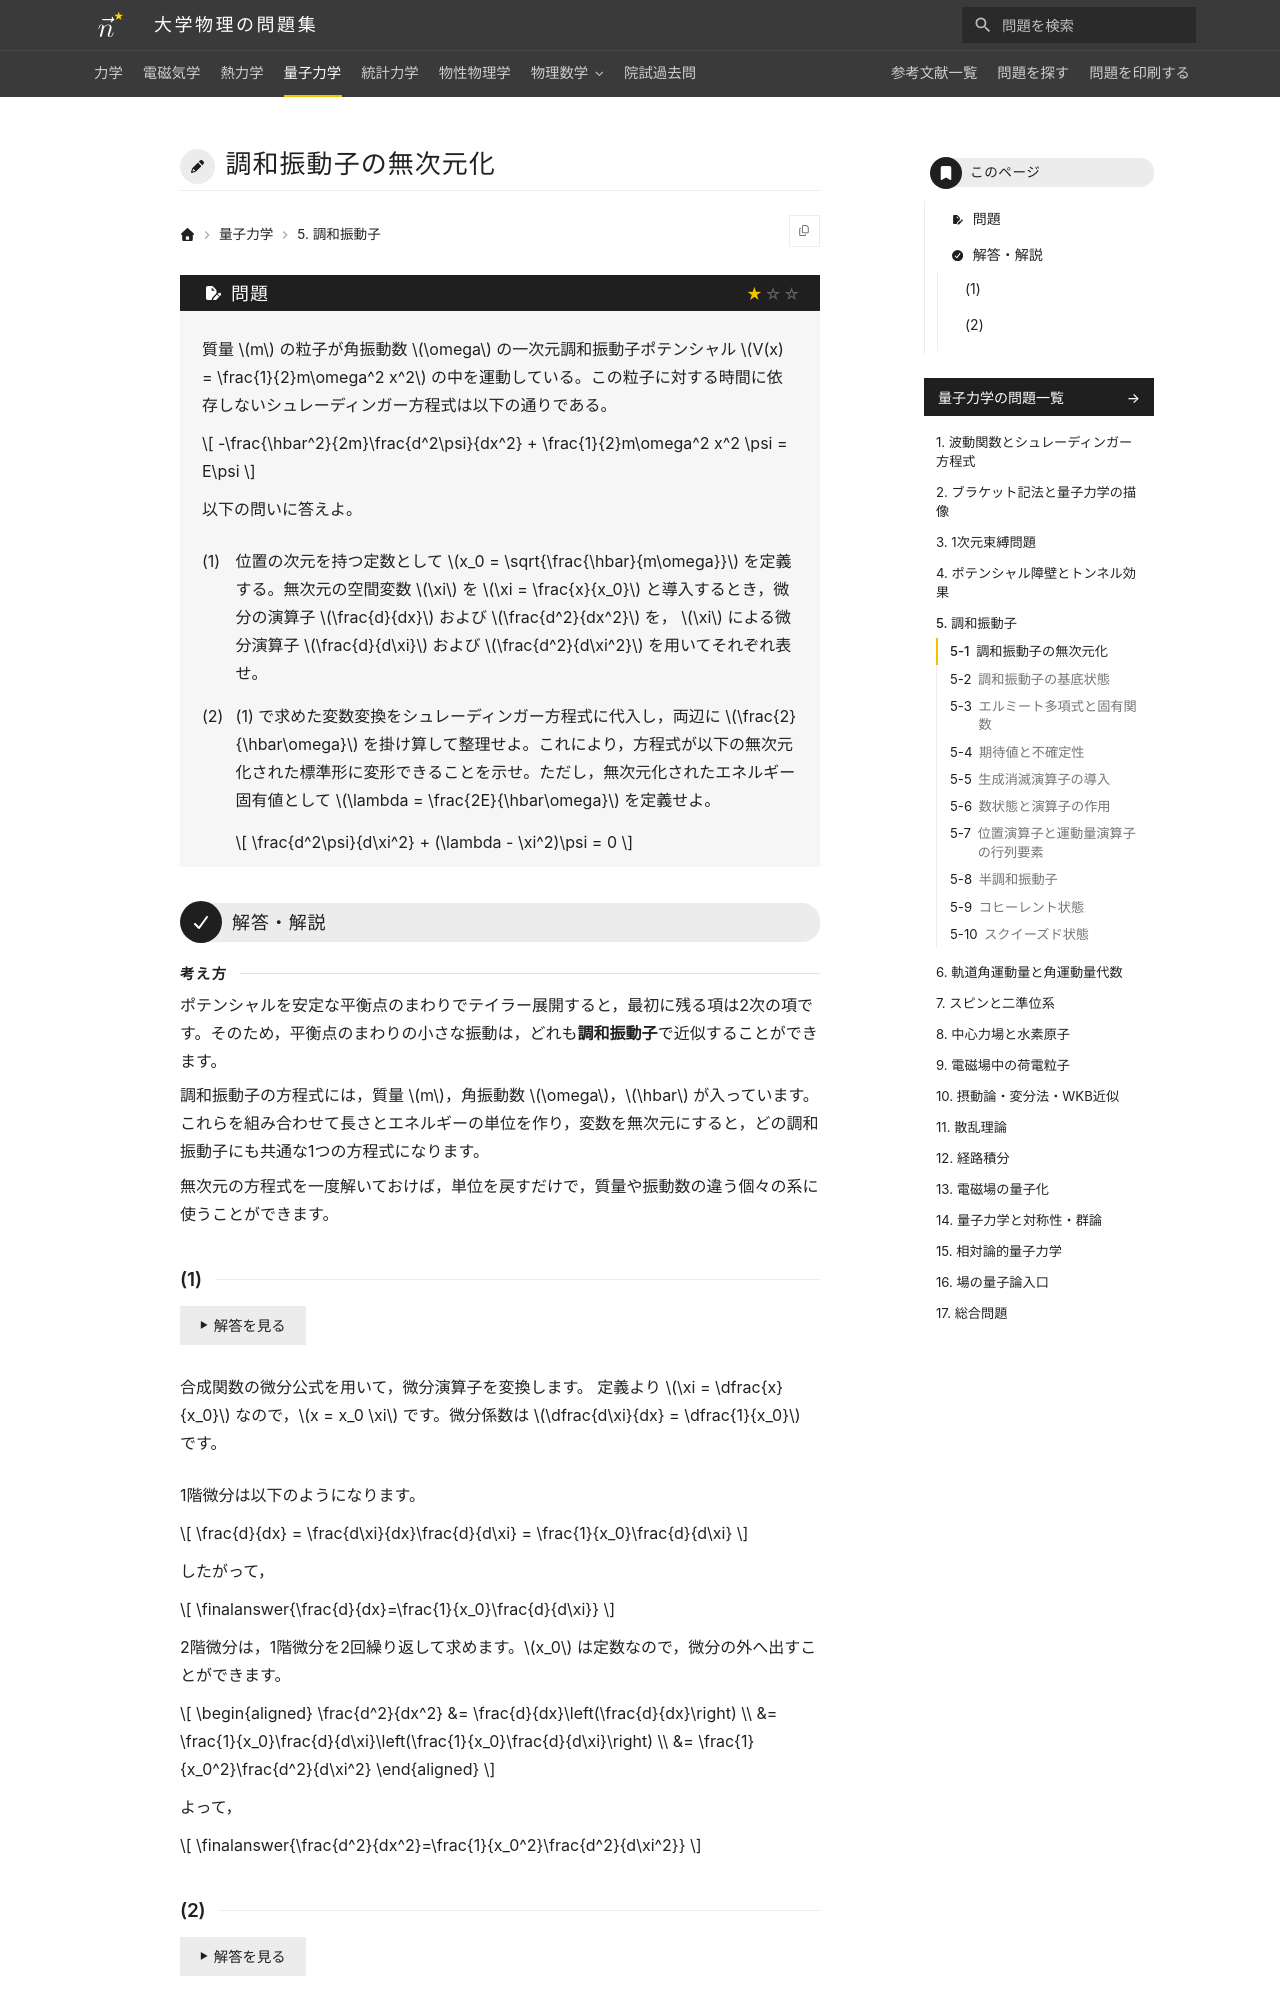

repository: Nanana-2/physics-site · page: 04quantum_mechanics/05/05_010/index.html · generator: mkdocs

---
tags:
  - 基本
---

# 調和振動子の無次元化

## 問題

質量 $m$ の粒子が角振動数 $\omega$ の一次元調和振動子ポテンシャル $V(x) = \frac{1}{2}m\omega^2 x^2$ の中を運動している。この粒子に対する時間に依存しないシュレーディンガー方程式は以下の通りである。

$$
-\frac{\hbar^2}{2m}\frac{d^2\psi}{dx^2} + \frac{1}{2}m\omega^2 x^2 \psi = E\psi
$$

以下の問いに答えよ。

(1) 位置の次元を持つ定数として $x_0 = \sqrt{\frac{\hbar}{m\omega}}$ を定義する。無次元の空間変数 $\xi$ を $\xi = \frac{x}{x_0}$ と導入するとき，微分の演算子 $\frac{d}{dx}$ および $\frac{d^2}{dx^2}$ を， $\xi$ による微分演算子 $\frac{d}{d\xi}$ および $\frac{d^2}{d\xi^2}$ を用いてそれぞれ表せ。

(2) (1) で求めた変数変換をシュレーディンガー方程式に代入し，両辺に $\frac{2}{\hbar\omega}$ を掛け算して整理せよ。これにより，方程式が以下の無次元化された標準形に変形できることを示せ。ただし，無次元化されたエネルギー固有値として $\lambda = \frac{2E}{\hbar\omega}$ を定義せよ。

$$
\frac{d^2\psi}{d\xi^2} + (\lambda - \xi^2)\psi = 0
$$

---

## 解答・解説

<div class="approach" markdown>
ポテンシャルを安定な平衡点のまわりでテイラー展開すると，最初に残る項は2次の項です。そのため，平衡点のまわりの小さな振動は，どれも**調和振動子**で近似することができます。

調和振動子の方程式には，質量 $m$，角振動数 $\omega$，$\hbar$ が入っています。これらを組み合わせて長さとエネルギーの単位を作り，変数を無次元にすると，どの調和振動子にも共通な1つの方程式になります。

無次元の方程式を一度解いておけば，単位を戻すだけで，質量や振動数の違う個々の系に使うことができます。
</div>
